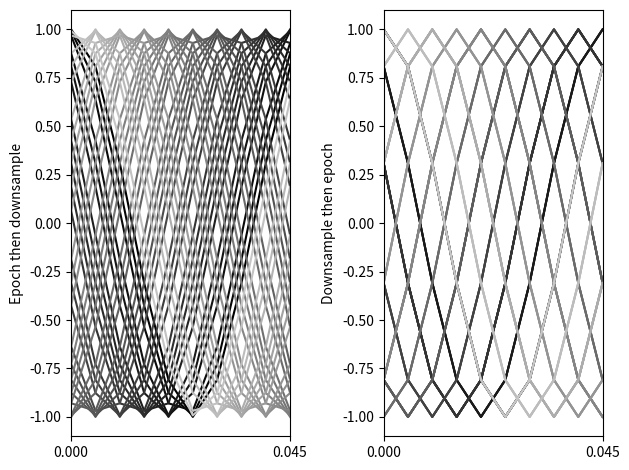

This chart was generated by the following Python code:
import numpy as np
import matplotlib.pyplot as plt
if __name__ == '__main__':
    # -*- coding: utf-8 -*-
    """
    An example where effecting jittering of triggers occurs when
    downsampling before epoching.
    """


    # 1 sec of data @ 1000 Hz
    fs = 1000.  # Hz
    decim = 5
    n_samples = 1000
    freq = 20.  # Hz
    t = np.arange(n_samples) / fs
    epoch_dur = 1. / freq  # 2 cycles of our sinusoid

    # we have a 10 Hz sinusoid signal
    raw_data = np.cos(2 * np.pi * freq * t)

    # let's make events that should show the sinusoid moving out of phase
    # continuously
    n_events = 40
    event_times = np.linspace(0, 1. / freq, n_events, endpoint=False)
    event_samples = np.round(event_times * fs).astype(int)
    data_epoch = list()
    epoch_len = int(round(epoch_dur * fs))
    for event_time in event_times:
        start_idx = int(np.round(event_time * fs))
        data_epoch.append(raw_data[start_idx:start_idx + epoch_len])
    data_epoch = np.array(data_epoch)
    data_epoch_ds = data_epoch[:, ::decim]

    # now let's try downsampling the raw data instead
    raw_data_ds = raw_data[::decim]
    fs_new = fs / decim
    data_ds_epoch = list()
    epoch_ds_len = int(round(epoch_dur * fs_new))
    for event_time in event_times:
        start_idx = int(np.round(event_time * fs_new))
        data_ds_epoch.append(raw_data_ds[start_idx:start_idx + epoch_ds_len])
    data_ds_epoch = np.array(data_ds_epoch)

    # Look at the results
    assert data_ds_epoch.shape == data_epoch_ds.shape
    fig, axs = plt.subplots(1, 2)
    t_ds = np.arange(epoch_ds_len) / fs_new
    for di, (data_e_d, data_d_e) in enumerate(zip(data_epoch_ds, data_ds_epoch)):
        color = [di / float(n_events + 10)] * 3
        axs[0].plot(t_ds, data_e_d, color=color)
        axs[1].plot(t_ds, data_d_e, color=color)
    axs[0].set_ylabel('Epoch then downsample')
    axs[1].set_ylabel('Downsample then epoch')
    for ax in axs:
        ax.set_xlim(t_ds[[0, -1]])
        ax.set_xticks(t_ds[[0, -1]])
    fig.set_tight_layout(True)
    plt.show()